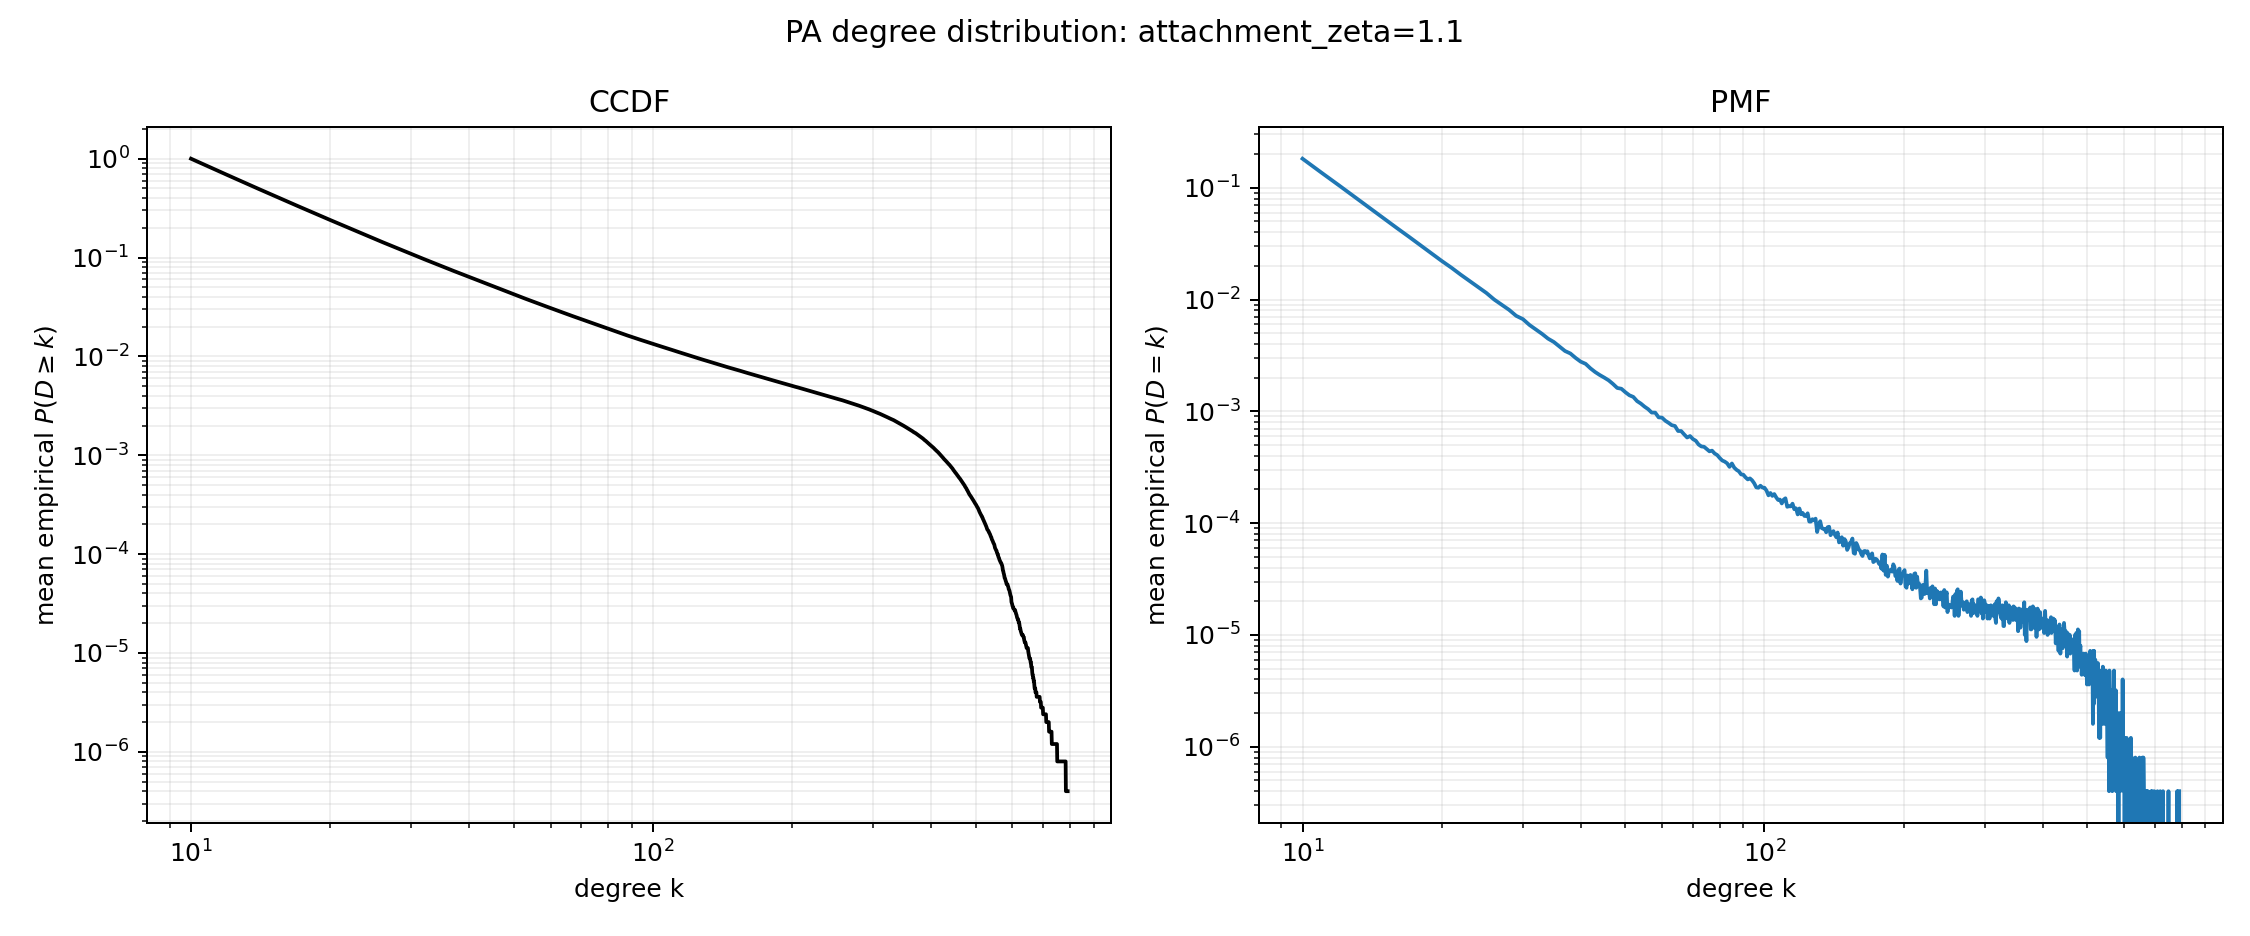

Data behind this chart, as committed beside it:
degree, mean_ccdf, standard_error
10, 1.0, 0.0
11, 0.8182, 0.0001674
12, 0.6821, 0.0001827
13, 0.5773, 0.0001843
14, 0.4952, 0.0001792
15, 0.4297, 0.0001801
16, 0.3766, 0.0001638
17, 0.333, 0.0001571
18, 0.2966, 0.0001462
19, 0.266, 0.0001348
20, 0.2401, 0.0001305
21, 0.2179, 0.0001268
22, 0.1986, 0.0001297
23, 0.1819, 0.0001208
24, 0.1673, 0.0001197
25, 0.1543, 0.0001215
26, 0.1429, 0.0001184
27, 0.1329, 0.0001153
28, 0.1239, 0.0001128
29, 0.1158, 0.0001083
30, 0.1087, 0.0001067
31, 0.102, 0.0001018
32, 0.09609, 9.670903657627357e-05
33, 0.09069, 9.181295790070679e-05
34, 0.08576, 8.364635931619323e-05
35, 0.08129, 8.148335999400014e-05
36, 0.07712, 8.029831354590602e-05
37, 0.07333, 7.954211851110371e-05
38, 0.06987, 7.952585745534602e-05
39, 0.06657, 7.661086430173019e-05
40, 0.06357, 7.610194407361461e-05
41, 0.06079, 7.378737801486522e-05
42, 0.05813, 7.263744541869508e-05
43, 0.0557, 7.219535066273055e-05
44, 0.05346, 7.135636609275957e-05
45, 0.05134, 7.309028868872528e-05
46, 0.04934, 7.299392128862634e-05
47, 0.04745, 7.229281584255029e-05
48, 0.04569, 7.060756429924874e-05
49, 0.04408, 6.91825015233915e-05
50, 0.04248, 6.718139593607622e-05
51, 0.041, 6.438466315590535e-05
52, 0.03961, 6.276488557882861e-05
53, 0.03827, 6.082253564003532e-05
54, 0.03703, 5.893540773227193e-05
55, 0.03586, 5.831762659044248e-05
56, 0.03476, 5.639056189595812e-05
57, 0.03371, 5.594808644407337e-05
58, 0.03274, 5.61752168663367e-05
59, 0.03177, 5.585344406953664e-05
60, 0.03088, 5.432670708044441e-05
61, 0.03, 5.342267200138471e-05
62, 0.02918, 5.259225237637232e-05
63, 0.02839, 5.2423859091104776e-05
64, 0.02764, 5.160850312875177e-05
65, 0.0269, 5.1146349019613044e-05
66, 0.02623, 5.068067028642539e-05
67, 0.02557, 5.043013381693118e-05
68, 0.02495, 5.1010706566060585e-05
69, 0.02436, 5.0249401236724184e-05
... 721 more rows
